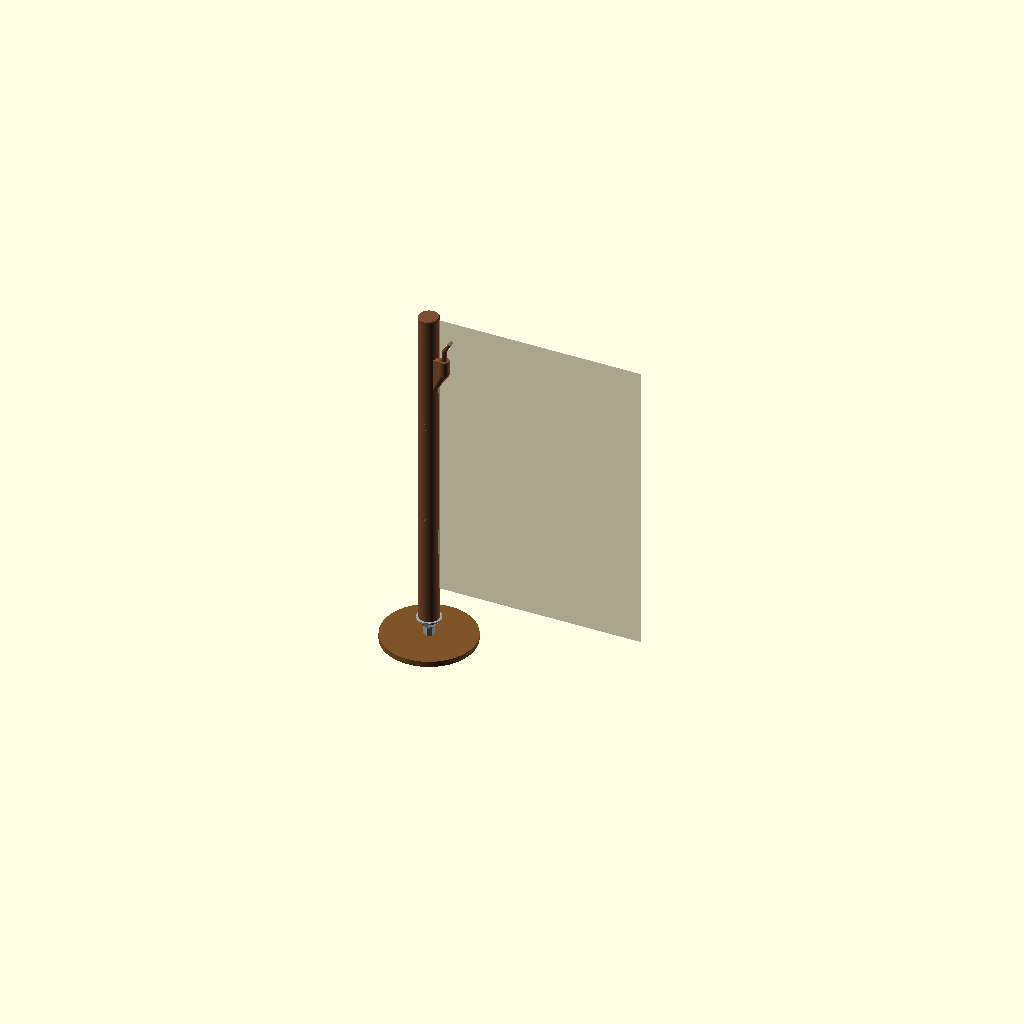
Cell 1: rendered with the file's own defaults.
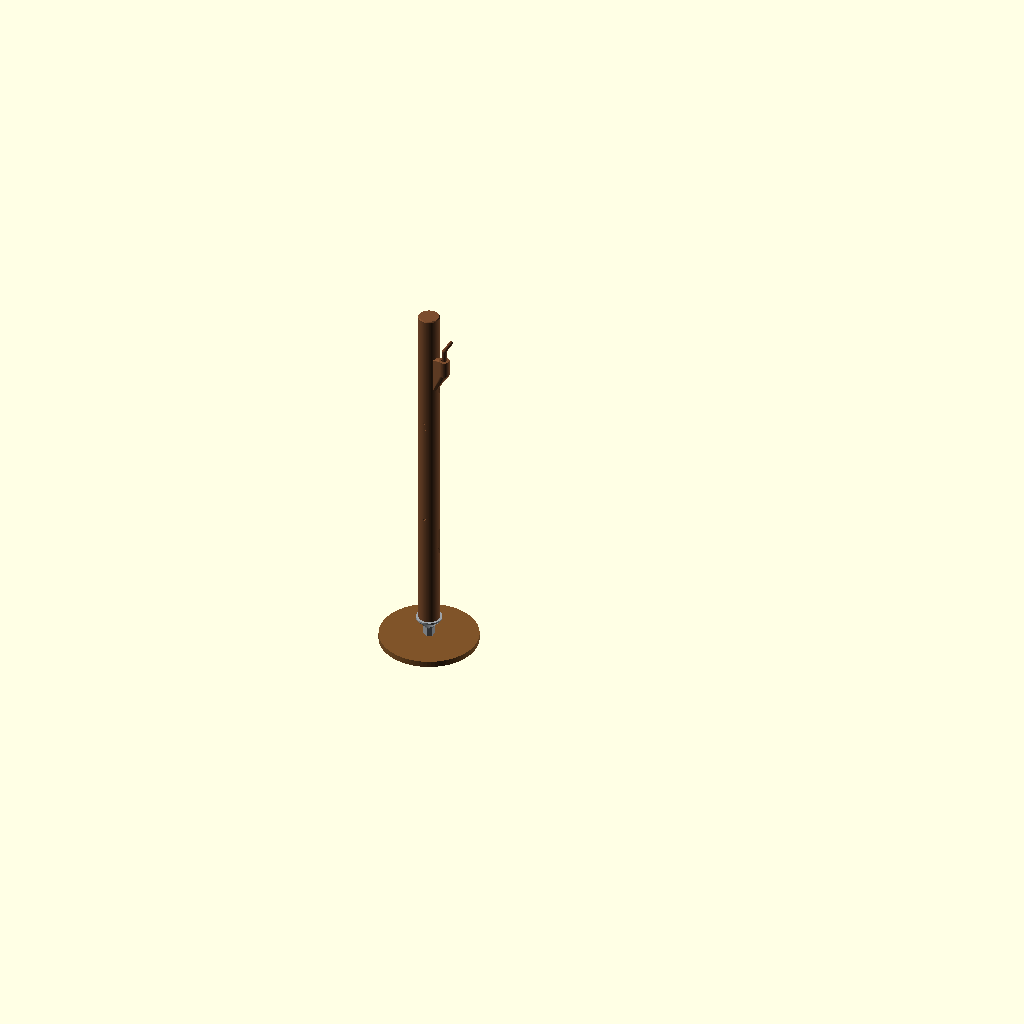
Cell 2: toon_papier = false (everything else at default).
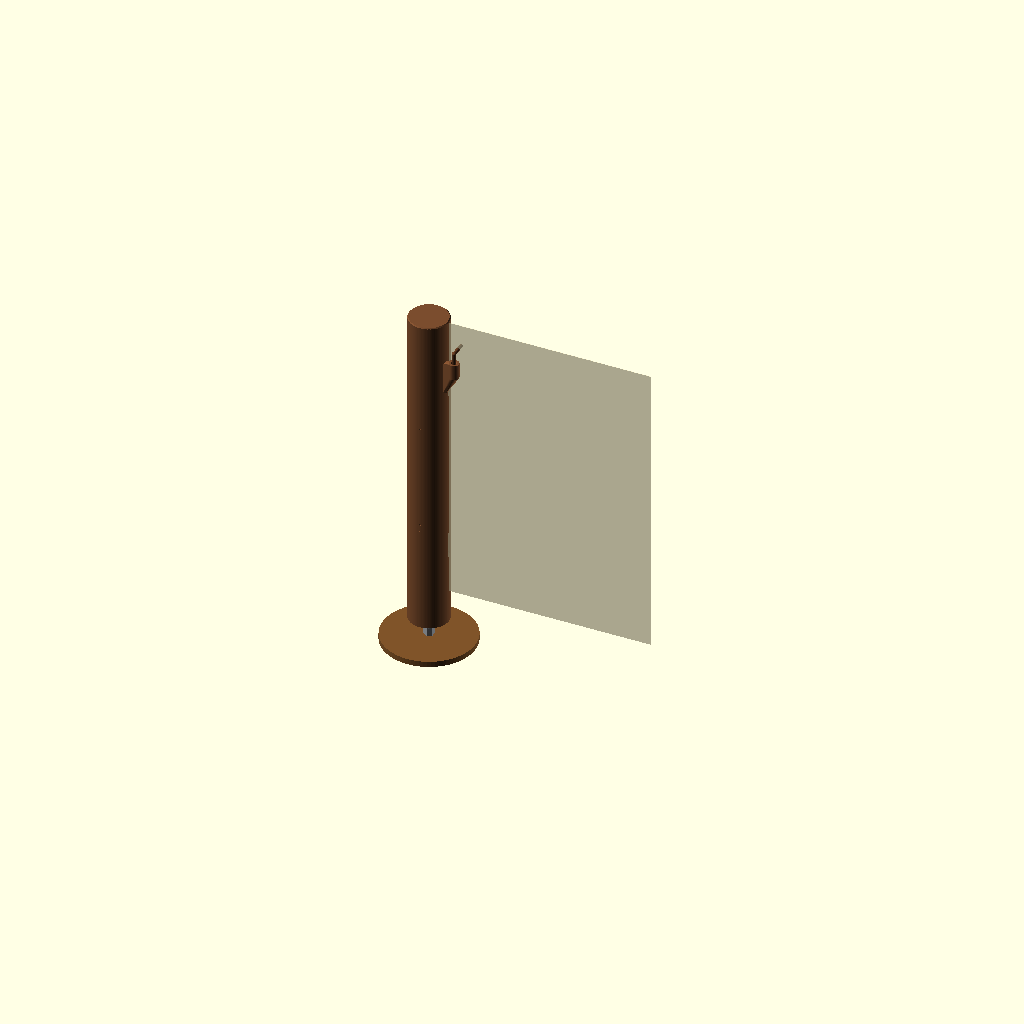
Cell 3: mast_d = 56 (everything else at default).
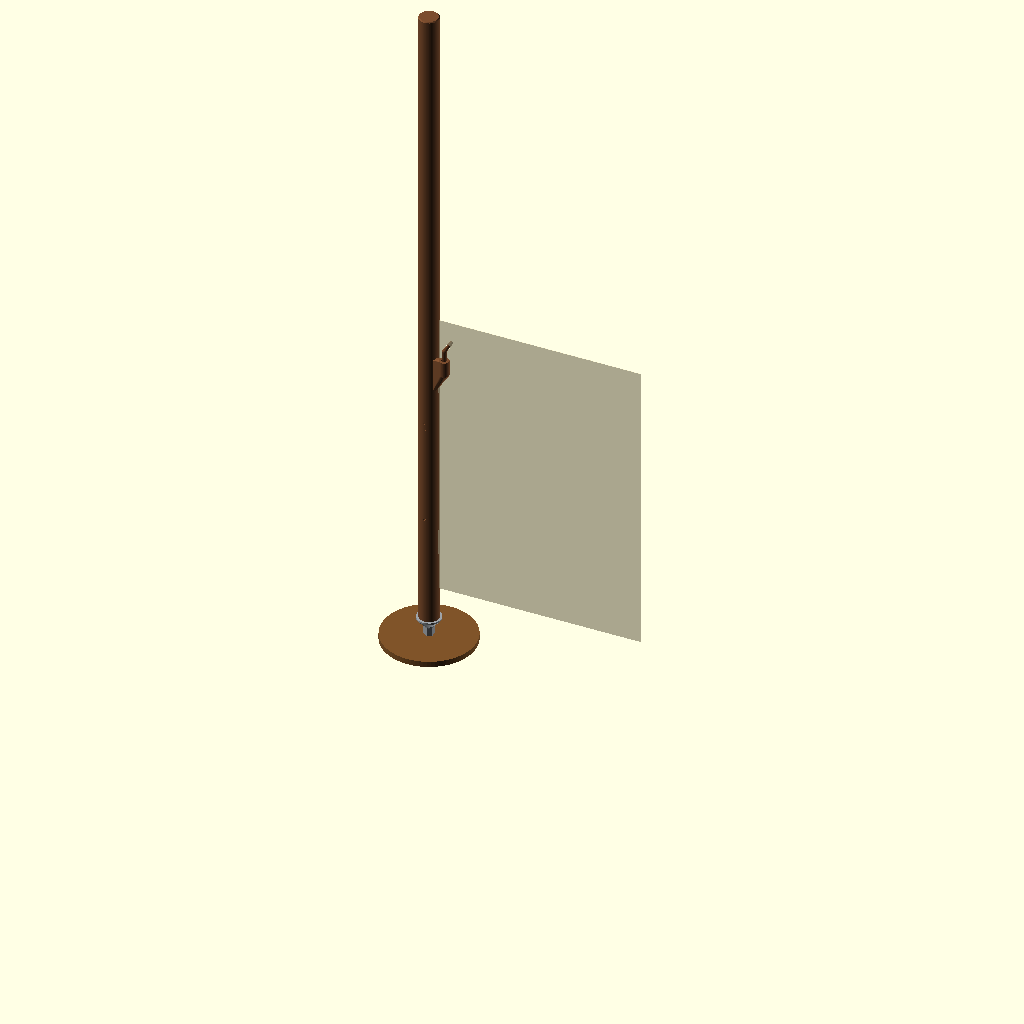
Cell 4 — mast_h set to 940, the other parameters unchanged.
All cells are drawn from one camera (rotation 55°, 0°, 25°, orthographic, colour scheme Cornfield), so only the parameter changes between them.
OpenSCAD source file a3-mast/a3-mast.scad:
// A3-mast met twee gleuven en losse punt-houtschroef
//
// De mast staat op de schroef en kan vrij draaien.
// Een A3 (staand, 297 x 420 mm) schuif je met de linkerrand
// in de twee gleuven. De gleuf is een inkeping in de zijkant,
// in de trant van de onderste bevestiging op het voorbeeld.
//
// Test 1 — alleen de gleuven:
//   Schuif de linkerrand ~11 mm diep in beide gleuven.
//   Kijk of het vel blijft zitten of omlaag glijdt.
//
// Test 2 — ponsgat als stop:
//   Pons één gat Ø6 mm (gewone perforator).
//   Hart van het gat: 24 mm vanaf de linkerrand,
//                     38 mm vanaf de bovenrand.
//   Bovenrand van het vel komt dan gelijk met de bovenkant
//   van de mast (2 mm eronder). Onderrand hangt ~48 mm
//   boven de flens, dus vrij van het blad.
//   Steek de arm van de pen van achteren door het gat en laat
//   de steel in de nok achter de mast zakken.
//
// Print (PLA of PETG, laag 0,20 mm):
//   mast-onder / midden / boven  — staand, boring of bus op het bed
//   schroef                       — punt op het bed, draaipen omhoog, met brim
//   pen                           — plat op het bed, met brim
//   4 wanden, mast 20% vulling, schroef 100% (of 6 wanden)
//   Elk mastdeel is 170 mm hoog.
//
// In elkaar:
//   1. Schroef met steeksleutel 13 in hout draaien tot de zeskant
//      op het hout (of op een ring M10) zit.
//      Voorboren: vuren 5,5 mm, harder hout 6 à 6,5 mm, diepte ±50 mm.
//   2. Drie mastdelen op elkaar. Pengaten laten samenvallen
//      (de gleuven wijzen dan dezelfde kant op) en borgen met
//      een stukje 1,75 mm filament van ±35 mm.
//   3. Mast op de draaipen zetten. Hij zakt tot op de flens en draait.
//
// Speling te krap: draaipen licht opschuren.
// Speling te groot: parameter boring_speling verkleinen en opnieuw exporteren.

/* [Export] */
// preview | doorsnede | schroef | mast_onder | mast_midden | mast_boven | mast_enkel | pen
part = "preview";
toon_papier = true;

/* [Mast] */
mast_d = 28;
mast_h = 470;
lichaam = 150;     // zichtbare lengte van deel 1 en 2
tap_l = 20;        // insteekpen tussen de delen
tap_d = 20;
bus_speling = 0.45;

/* [Draaipen] */
draai_d = 10.0;
draai_h = 34;
boring_speling = 0.80;   // diametraal: gat = 10,8 mm
boring_d = draai_d + boring_speling;
boring_h = 40;

/* [Gleuven] */
gleuf_diepte = 11;
gleuf_spleet = 4.0;   // wijd genoeg om een A3-rand erin te duwen
gleuf_r = 22;            // straal van de gebogen inkeping
gleuf1_z = 120;          // hart onderste gleuf
gleuf2_z = 372;          // hart bovenste gleuf
gleuf_recht = 20;        // rechte rug waar de papierrand tegenaan zit

/* [Ponsgat] */
gat_van_links = 24;
gat_van_boven = 38;
pen_z = 430;             // hoogte van de pen-arm = hart van het ponsgat
boss_top = 416;
pen_x_offset = 0;        // extra, normaal 0

/* [Schroef] */
thr_maj = 9.0;
thr_min = 6.0;
thr_pitch = 3.2;
tip_h = 14;
thr_h = 30;
schacht_h = 4;
hex_af = 13;
hex_h = 12;          // hoog genoeg voor een steeksleutel 13
nek_schroef = 2;     // vrije rand boven de zeskant
kegel_h = 10;        // 45°+ zodat de flens zonder support print (punt op het bed)
lip_h = 2.5;
flens_d = 34;

/* [Pen] */
d_arm = 5.0;             // past door ponsgat Ø6
d_steel = 4.8;           // zakt in de nok
d_nek = 6.2;             // blijft op de rand van de nok liggen
steel_l = 14;
arm_voor = 9;            // hoe ver de arm vóór het papier uitsteekt
pen_y = -12;             // nok en steel zitten achter het papier

/* [Verborgen] */
fn_mast = 96;
pengat_d = 3.0;
pengat_y = -4;           // uit het midden, zodat het maar op één manier past

// ——— afgeleide maten ———
mast_r = mast_d / 2;
bus_d = tap_d + bus_speling;
rand_x = mast_r - gleuf_diepte;
pen_x = rand_x + gat_van_links + pen_x_offset;
papier_boven = pen_z + gat_van_boven;
papier_onder = papier_boven - 420;
nek_l = pen_z - boss_top;
arm_l = arm_voor - pen_y;

flens_top = tip_h + thr_h + schacht_h + hex_h + nek_schroef + kegel_h + lip_h;

echo("papier boven", papier_boven, "onder", papier_onder);
echo("papierrand x", rand_x, "ponsgat x", pen_x, "z", pen_z);
echo("boring", boring_d, "bus", bus_d);

module pinhole(z) {
  translate([0, pengat_y, z])
    rotate([90, 0, 0])
      cylinder(h = mast_d + 8, d = pengat_d, center = true, $fn = 24);
}

module gleuf_op(z) {
  // Gebogen mond, zoals de inkeping onderaan het voorbeeld,
  // met een rechte rug zodat een rechte A3-rand vlak aanligt.
  translate([mast_r - gleuf_diepte + gleuf_r, 0, z])
    rotate([90, 0, 0])
      cylinder(h = gleuf_spleet, r = gleuf_r, center = true, $fn = 120);
  translate([mast_r - gleuf_diepte, -gleuf_spleet / 2, z - gleuf_recht / 2])
    cube([gleuf_diepte + 3, gleuf_spleet, gleuf_recht]);
  // Iets wijdere invoer in de buitenste 3 mm, zodat de rand de gleuf vindt.
  intersection() {
    translate([mast_r - 3.2, -(gleuf_spleet + 2.2) / 2, z - gleuf_r])
      cube([7, gleuf_spleet + 2.2, gleuf_r * 2]);
    translate([mast_r - gleuf_diepte + gleuf_r + 1.5, 0, z])
      rotate([90, 0, 0])
        cylinder(h = gleuf_spleet + 2.4, r = gleuf_r - 3, center = true, $fn = 80);
  }
}

module boring() {
  translate([0, 0, -0.2])
    cylinder(h = 2.4, d1 = boring_d + 5, d2 = boring_d, $fn = 64);
  translate([0, 0, 2.0])
    cylinder(h = boring_h - 2.0, d = boring_d, $fn = 64);
  translate([0, 0, boring_h - 0.05])
    cylinder(h = boring_d / 2 + 0.2, d1 = boring_d, d2 = 0.4, $fn = 48);
}

module bus() {
  translate([0, 0, -0.2])
    cylinder(h = 2.6, d1 = bus_d + 4, d2 = bus_d, $fn = 64);
  translate([0, 0, 2.2])
    cylinder(h = tap_l - 2.2 + 0.8, d = bus_d, $fn = 64);
  translate([0, 0, tap_l + 0.6])
    cylinder(h = bus_d / 2, d1 = bus_d, d2 = 0.4, $fn = 48);
}

module tap_op(z) {
  translate([0, 0, z]) {
    cylinder(h = tap_l - 1.3, d = tap_d, $fn = 64);
    translate([0, 0, tap_l - 1.3])
      cylinder(h = 1.3, d1 = tap_d, d2 = tap_d - 2.4, $fn = 64);
  }
  // Schuine overgang naar het lichaam, tegen een scherpe kerf.
  translate([0, 0, z - 1.5])
    cylinder(h = 1.5, d1 = tap_d + 3, d2 = tap_d, $fn = 64);
}

module draagvlak() {
  // Alleen de buitenring raakt de flens, dan draait hij lichter.
  translate([0, 0, -0.05])
    cylinder(h = 0.85, d = mast_d - 8, $fn = fn_mast);
}

module nok() {
  // Massief achter de mast. Onderkant loopt steil genoeg om zonder support te printen.
  hull() {
    translate([mast_r - 3.2, pen_y + 1.2, boss_top - 52])
      cube([4.0, 6.0, 46]);
    translate([pen_x, pen_y, boss_top - 22])
      cylinder(h = 22, d = 14, $fn = 48);
  }
}

module nok_gat() {
  translate([pen_x, pen_y, boss_top - steel_l - 1.5])
    cylinder(h = steel_l + 1.6, d = 5.25, $fn = 36);
  translate([pen_x, pen_y, boss_top - 1.4])
    cylinder(h = 1.8, d1 = 5.25, d2 = 8.2, $fn = 36);
}

module mast_onder() {
  difference() {
    union() {
      cylinder(h = lichaam, d = mast_d, $fn = fn_mast);
      tap_op(lichaam);
    }
    boring();
    gleuf_op(gleuf1_z);
    pinhole(lichaam + tap_l / 2);
    draagvlak();
  }
}

module mast_midden() {
  translate([0, 0, -lichaam])
    difference() {
      union() {
        translate([0, 0, lichaam])
          cylinder(h = lichaam, d = mast_d, $fn = fn_mast);
        tap_op(lichaam * 2);
      }
      translate([0, 0, lichaam])
        bus();
      pinhole(lichaam + tap_l / 2);
      pinhole(lichaam * 2 + tap_l / 2);
    }
}

module mast_enkel() {
  difference() {
    union() {
      cylinder(h = mast_h, d = mast_d, $fn = fn_mast);
      nok();
    }
    boring();
    gleuf_op(gleuf1_z);
    gleuf_op(gleuf2_z);
    nok_gat();
    draagvlak();
    translate([0, 0, mast_h - 1.3])
      difference() {
        cylinder(h = 2, d = mast_d + 2, $fn = fn_mast);
        translate([0, 0, -0.1])
          cylinder(h = 1.5, d1 = mast_d, d2 = mast_d - 2.6, $fn = fn_mast);
      }
  }
}

module mast_boven() {
  translate([0, 0, -(lichaam * 2)])
    difference() {
      union() {
        translate([0, 0, lichaam * 2])
          cylinder(h = mast_h - lichaam * 2, d = mast_d, $fn = fn_mast);
        nok();
      }
      translate([0, 0, lichaam * 2])
        bus();
      // Zachte bovenrand.
      translate([0, 0, mast_h - 1.3])
        difference() {
          cylinder(h = 2, d = mast_d + 2, $fn = fn_mast);
          translate([0, 0, -0.1])
            cylinder(h = 1.5, d1 = mast_d, d2 = mast_d - 2.6, $fn = fn_mast);
        }
      pinhole(lichaam * 2 + tap_l / 2);
      gleuf_op(gleuf2_z);
      nok_gat();
    }
}

// ——— schroef ———

module tandprofiel(pitch, hoogte) {
  polygon([
    [0, -pitch * 0.40],
    [hoogte, -pitch * 0.10],
    [hoogte,  pitch * 0.10],
    [0,  pitch * 0.40]
  ]);
}

module hout_draad(lengte, d_min, d_maj, pitch, fijn) {
  hoogte = (d_maj - d_min) / 2;
  windingen = lengte / pitch;
  cylinder(h = lengte, d = d_min, $fn = 48);
  linear_extrude(height = lengte,
                  twist = -360 * windingen,
                  slices = max(3, round(windingen * (fijn ? 28 : 14))),
                  convexity = 12)
    translate([d_min / 2 - 0.35, 0])
      tandprofiel(pitch, hoogte + 0.35);
}

module schroef_draad(fijn) {
  totaal = tip_h + thr_h;
  intersection() {
    hout_draad(totaal + thr_pitch, thr_min, thr_maj, thr_pitch, fijn);
    union() {
      cylinder(h = tip_h, d1 = 1.6, d2 = thr_maj + 0.8, $fn = 48);
      translate([0, 0, tip_h - 0.15])
        cylinder(h = thr_h + thr_pitch, d = thr_maj + 0.8, $fn = 48);
    }
  }
}

module zeskant(h, af) {
  rotate([0, 0, 30])
    cylinder(h = h, d = af / cos(30), $fn = 6);
}

module schroef(fijn = true) {
  schroef_draad(fijn);
  // Gladde schacht voor een optionele ring M10.
  translate([0, 0, tip_h + thr_h - 0.05])
    cylinder(h = schacht_h + 0.05, d = 9.3, $fn = 48);
  translate([0, 0, tip_h + thr_h + schacht_h])
    zeskant(hex_h, hex_af);
  translate([0, 0, tip_h + thr_h + schacht_h + hex_h])
    cylinder(h = nek_schroef, d = 15.2, $fn = 48);
  // Kegel loopt uit onder ~48°, printbaar met de punt op het bed.
  translate([0, 0, tip_h + thr_h + schacht_h + hex_h + nek_schroef - 0.05])
    cylinder(h = kegel_h + 0.05, d1 = 16, d2 = flens_d, $fn = 80);
  translate([0, 0, tip_h + thr_h + schacht_h + hex_h + nek_schroef + kegel_h])
    cylinder(h = lip_h, d = flens_d, $fn = 80);
  // Draaipen. Wortel iets dunner zodat de hoek niet in de boring klemt.
  translate([0, 0, flens_top])
    cylinder(h = 1.0, d1 = draai_d - 1.8, d2 = draai_d, $fn = 64);
  translate([0, 0, flens_top + 1.0])
    cylinder(h = draai_h - 1.0 - 1.6, d = draai_d, $fn = 64);
  translate([0, 0, flens_top + draai_h - 1.6])
    cylinder(h = 1.6, d1 = draai_d, d2 = draai_d - 2.6, $fn = 64);
}

// ——— losse pen ———
// Canoniek: steel vanaf z=0 omhoog, arm vanaf de elleboog langs +Y.

module pen_solid() {
  cylinder(h = steel_l, d = d_steel, $fn = 32);
  translate([0, 0, steel_l - 0.15])
    cylinder(h = nek_l + 0.15, d = d_nek, $fn = 32);
  translate([0, 0, steel_l + nek_l])
    sphere(d = d_nek, $fn = 32);
  translate([0, 0, steel_l + nek_l])
    rotate([-90, 0, 0])
      cylinder(h = arm_l, d = d_arm, $fn = 32);
  translate([0, arm_l, steel_l + nek_l])
    sphere(d = d_arm, $fn = 32);
}

module pen_geplaatst() {
  translate([pen_x, pen_y, boss_top - steel_l])
    pen_solid();
}

// Plat op het bed: dikke nek krijgt een klein vlak, steel blijft rond.
module pen_print() {
  zc = d_steel / 2;
  intersection() {
    translate([0, 0, zc])
      rotate([0, 90, 0])
        pen_solid();
    translate([-2, -2, 0])
      cube([80, 80, 20]);
  }
}

// ——— samenstelling voor het voorbeeld ———

module mast_samen() {
  mast_onder();
  translate([0, 0, lichaam])
    mast_midden();
  translate([0, 0, lichaam * 2])
    mast_boven();
}

module papier() {
  color([0.94, 0.90, 0.74, 0.72])
    difference() {
      translate([rand_x, -0.25, papier_onder])
        cube([297, 0.5, 420]);
      translate([pen_x, 0, pen_z])
        rotate([90, 0, 0])
          cylinder(h = 6, d = 6, center = true, $fn = 32);
    }
}

module samenstelling(met_papier = true) {
  color([0.62, 0.64, 0.66])
    translate([0, 0, -flens_top])
      schroef(false);
  color([0.48, 0.30, 0.18])
    mast_samen();
  color([0.40, 0.24, 0.14])
    pen_geplaatst();
  if (met_papier && toon_papier)
    papier();
  // Blad: de zeskant komt net boven het hout uit.
  color([0.50, 0.33, 0.16])
    translate([0, 0, tip_h + thr_h + schacht_h - flens_top - 8])
      difference() {
        cylinder(h = 8, d = 130, $fn = 80);
        translate([0, 0, -0.2])
          cylinder(h = 9, d = 12, $fn = 40);
      }
}

if (part == "schroef")
  schroef(true);
else if (part == "mast_onder")
  mast_onder();
else if (part == "mast_midden")
  mast_midden();
else if (part == "mast_boven")
  mast_boven();
else if (part == "mast_enkel")
  mast_enkel();
else if (part == "pen")
  pen_print();
else if (part == "doorsnede")
  difference() {
    samenstelling(true);
    translate([0, 0.02, -90])
      cube([420, 220, 680]);
  }
else if (part == "detail_gleuf")
  intersection() {
    mast_onder();
    translate([-4, -24, 96])
      cube([36, 48, 52]);
  }
else if (part == "detail_pen")
  intersection() {
    samenstelling(true);
    translate([-8, -40, 340])
      cube([80, 80, 140]);
  }
else
  samenstelling(true);
Parameter table extracted from the source (name, type, default, range or options):
part: string, default "preview"
toon_papier: bool, default true
mast_d: number, default 28
mast_h: number, default 470
lichaam: number, default 150
tap_l: number, default 20
tap_d: number, default 20
bus_speling: number, default 0.45
draai_d: number, default 10
draai_h: number, default 34
boring_speling: number, default 0.8
boring_h: number, default 40
gleuf_diepte: number, default 11
gleuf_spleet: number, default 4
gleuf_r: number, default 22
gleuf1_z: number, default 120
gleuf2_z: number, default 372
gleuf_recht: number, default 20
gat_van_links: number, default 24
gat_van_boven: number, default 38
pen_z: number, default 430
boss_top: number, default 416
pen_x_offset: number, default 0
thr_maj: number, default 9
thr_min: number, default 6
thr_pitch: number, default 3.2
tip_h: number, default 14
thr_h: number, default 30
schacht_h: number, default 4
hex_af: number, default 13
hex_h: number, default 12
nek_schroef: number, default 2
kegel_h: number, default 10
lip_h: number, default 2.5
flens_d: number, default 34
d_arm: number, default 5
d_steel: number, default 4.8
d_nek: number, default 6.2
steel_l: number, default 14
arm_voor: number, default 9
pen_y: number, default -12
fn_mast: number, default 96
pengat_d: number, default 3
pengat_y: number, default -4
